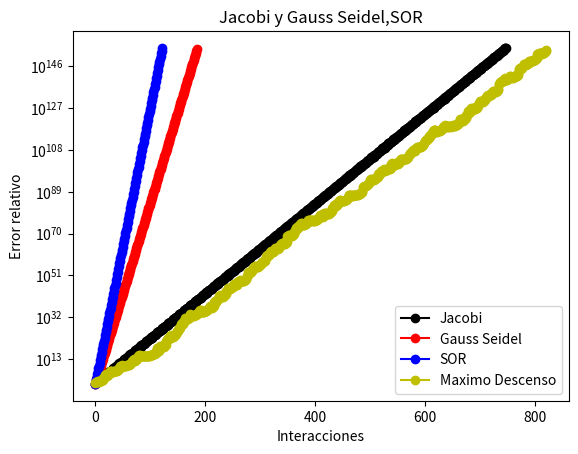

The script that saved this image:


# -*- coding: utf-8 -*-
"""
Created on Mon Jul  6 22:40:58 2020

[redacted]
"""


from numpy import*
import numpy as np
import matplotlib.pyplot as plt
import warnings
import math
warnings.filterwarnings("ignore")

d = np.zeros([])
l1 = np.zeros([])
l2 = np.zeros([])
l3 = np.zeros([])
l4 = np.zeros([])
u = np.zeros([])
m = np.zeros([])
d_in = np.zeros([])

lista_erreur1= []
lista_erreur2= []
lista_erreur3= []
lista_erreur4= []
###### Diagonal #######


def error_relativo(x2,x1):
    
    return abs(x1-x2)**2


def sumalista(lista):
    laSuma = 0
    for i in lista:
        laSuma = laSuma + i
    return laSuma


def Din_b(matriz,vector):
    
   dim = len(matriz)
     
   x = np.zeros([dim])
   
   for i in range (0,dim):
        
       x[i]= vector[i]/matriz[i][i]

   return(x)


def Din_U(matriz):
    
   dim = len(matriz)
     
   x = np.zeros([dim,dim])

   z = np.zeros([dim,dim])


   for i in range (0,dim):
       
       for j in range (0,dim):
           
           if i < j:
               
               x[i][j] = matriz[i][j]

   for i in range (0,dim):
      
      k = 0
      
      while k < dim:
           
           z[i][k] =  x[i][k]/matriz[i][i]
          
           k = k + 1
           
           
   return(z)


def Din_L(matriz):
    
   dim = len(matriz)
     
   y = np.zeros([dim,dim])
   z = np.zeros([dim,dim])


   for i in range (0,dim):
       
       for j in range (0,dim):
           
           if i > j:
               
               y[i][j] = matriz[i][j]

   for i in range (0,dim):
      
      k = 0
      
      while k < dim:
           
           z[i][k] =  y[i][k]/matriz[i][i]
          
           k = k + 1
           
           
   return(z)


def Din_LU(matriz):
    
   dim = len(matriz)
     
   x = np.zeros([dim,dim])
   y = np.zeros([dim,dim])
   z = np.zeros([dim,dim])
  
   for i in range (0,dim):
       
       for j in range (0,dim):
           
           if i > j:
               
               x[i][j] = matriz[i][j]


   for i in range (0,dim):
       
       for j in range (0,dim):
           
           if i < j:
               
               y[i][j] = matriz[i][j]

   for i in range (0,dim):
      
      k = 0
      
      while k < dim:
           
           z[i][k] =  (x[i][k] + y[i][k])/matriz[i][i]
          
           k = k + 1
           
           
   return(z)

def Jacobi(error_relativo,matriz,vector,tol):

   dim = len(matriz)
   lista_v1= np.zeros([dim])
   x = np.zeros([dim])
   y = np.zeros([dim])
   cont_error = 0
   erreur = 1
   while (erreur > tol):

     for i in range (0,dim):
         z = 0
         for j in range(0,dim):

              z = z + Din_LU(matriz)[i][j]*y[j] 

         x[i] =  Din_b(matriz,vector)[i] - z

     for k in range (0,dim):
         cont_error = abs(error_relativo(x[k],y[k]))
         lista_v1[k] = cont_error
     
     erreur = (sumalista(lista_v1))**(1/2)
     lista_erreur1.append(erreur)
     
     for k in range(0,dim):
         y[k] = x[k]

  

   return(x)

def Gauss_Seidel(error_relativo,matriz,vector,tol):

   dim = len(matriz)
   lista_v2= np.zeros([dim])
   x = np.zeros([dim])
   y = np.zeros([dim])
   cont_error = 0
   erreur = 1
  
   while (erreur > tol):

     for i in range (0,dim):
         z1 = 0
         z2 = 0
         for j in range(0,dim):

              z1 = z1 + Din_U(matriz)[i][j]*y[j] 
              z2 = z2 + Din_L(matriz)[i][j]*x[j]
              
              
         x[i] =  Din_b(matriz,vector)[i] - z1 -z2

     for k in range (0,dim):
         cont_error = abs(error_relativo(x[k],y[k]))
         lista_v2[k] = cont_error
         

     erreur = (sumalista(lista_v2))**(1/2)
     lista_erreur2.append(erreur)
     
     for k in range(0,dim):
         y[k] = x[k] 
         x[k] = 0 # reset


  
   return(y)

def SOR(error_relativo,matriz,vector,tol,w):

   dim = len(matriz)
   lista_v3= np.zeros([dim])
   x = np.zeros([dim])
   y = np.zeros([dim])
   cont_error = 0
   erreur = 1
   
   while (erreur > tol):

     for i in range (0,dim):
         z1 = 0
         z2 = 0
         for j in range(0,dim):
              # y = k , x = k+1
              z1 = z1 + ((1-w)*Din_L(matriz)[i][j]+Din_U(matriz)[i][j])*y[j] 
              z2 = z2 + (w*Din_L(matriz)[i][j])*x[j]
              
              
         x[i] =  Din_b(matriz,vector)[i] - z1 -z2

     for k in range (0,dim):
         cont_error = abs(error_relativo(x[k],y[k]))
         lista_v3[k] = cont_error
         

     erreur = (sumalista(lista_v3))**(1/2)
     lista_erreur3.append(erreur)
     
     for k in range(0,dim):
         y[k] = x[k] 
         x[k] = 0 # reset

   return(y)

def Phi(matriz,vector,x):
    
    dim = len(matriz)
    phi = 0
    
    for i in range (0,dim):
         z = 0
         z1 = 0
         for j in range(0,dim):
             z = z + x[j]*matriz[j][i]*x[i]/2  #####Falta entre 2
              #####Falta entre 2
              #####Falta entre 2
              #####Falta entre 2
             
         z1 = x[i]*vector[i]
         phi = phi + z -z1
    
    return phi

def Grad(matriz,vector,x):
    
    dim = len(matriz)
    grad = np.zeros([dim])
    
    for i in range (0,dim):
         z = 0
         for j in range(0,dim):
             z = z + matriz[i][j]*x[j]  

         grad[i] =  z - vector[i]
    
    return grad

def Alpha_k(matriz,vector,x):
   
    dim = len(matriz)
    num = 0
    den = 0
    
    for i in range (0,dim):
         z = 0
         z1 = 0
         for j in range(0,dim):
             z = z + Grad(matriz,vector,x)[j]*matriz[j][i]*Grad(matriz,vector,x)[i]
             
         den = den + z
         z1 =  z1 + Grad(matriz,vector,x)[i]*Grad(matriz,vector,x)[i]
         num = num + z1

    return num/den



def M_D(error_relativo,matriz,vector,tol):

   dim = len(matriz)
   lista_v1= np.zeros([dim])
   x = np.zeros([dim])
   y = np.zeros([dim])
   cont_error = 0

   erreur = 1

   # y = k, x = k+1
   while (erreur > tol):

     for i in range (0,dim):
         x[i] = y[i] - Alpha_k(matriz,vector,y)*Grad(matriz,vector,y)[i]

     for k in range (0,dim):

         cont_error = abs(error_relativo(x[k],y[k]))

         lista_v1[k] = cont_error

     for k in range(0,dim):
         y[k] = x[k]

     
     erreur = (sumalista(lista_v1))**(1/2)
     lista_erreur4.append(erreur)
   
   return(x)
m1=15
m2=10
m3=8
m4=5
g = 9.81


A =  np.array([[-1,0,0,-m1],[1,-1,0,-m2],[0,1,-1,-m3],[0,0,1,-m4]])
b = np.array([m1*0.8*g*np.cos(np.pi/4)-m1*g*np.sin(np.pi/4),m2*0.2*g*np.cos(np.pi/4)-m2*g*np.sin(np.pi/4),m3*g,m4*g])

    

l1 = Jacobi(error_relativo,A,b,1e-6)
l2 = Gauss_Seidel(error_relativo,A,b,1e-6)
l3 = SOR(error_relativo,A,b,1e-6,1.5)
l4 =  M_D(error_relativo,A,b,1e-6)


dim_e1 = len(lista_erreur1)
dim_e2 = len(lista_erreur2)
dim_e3 = len(lista_erreur3)
dim_e4 = len(lista_erreur4)

print("Solucion Jacobi : ",l1)
print("Solucion Gauss Seidel : ",l2)
print("Solucion SOR: ",l3)
print("Solucion Maximo descenso: ",l4)


plt.title( "Jacobi y Gauss Seidel,SOR")
plt.plot(range(0,dim_e1),lista_erreur1,'ko-',range(0,dim_e2),lista_erreur2,'ro-',range(0,dim_e3),lista_erreur3,'bo-',range(0,dim_e4),lista_erreur4,'yo-')
plt.rc('legend', fontsize='medium')
plt.gca().legend(('Jacobi','Gauss Seidel','SOR','Maximo Descenso',''))
plt.xlabel('Interacciones')
plt.ylabel('Error relativo')
plt.yscale("log")
plt.show()